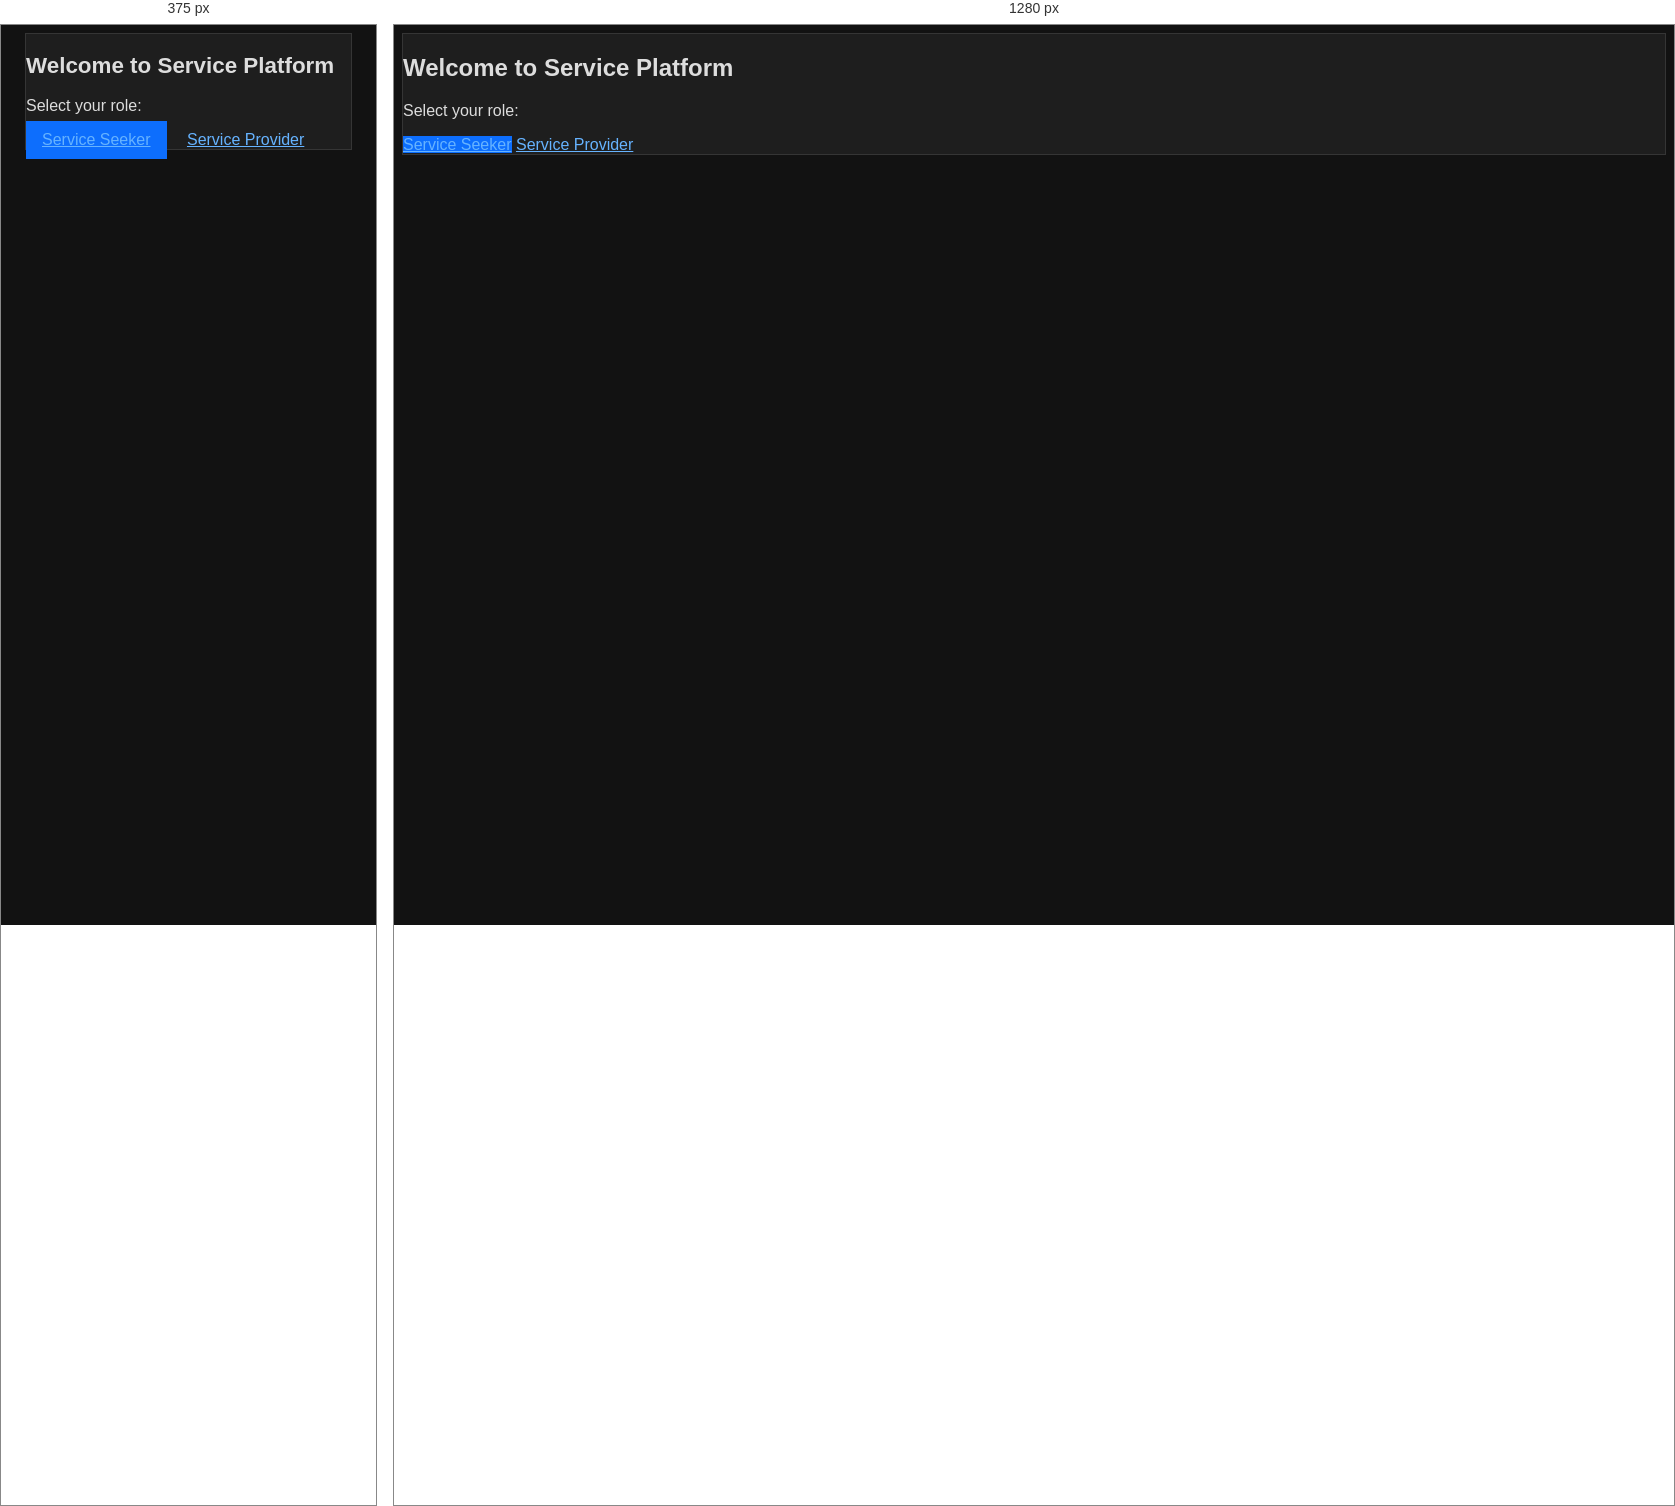
Rendered at 375 px and 1280 px, left to right.

<!-- file: index.html -->
<!DOCTYPE html>
<html lang="en">
<head>
<meta charset="UTF-8">
<title>Service Platform - Choose Role</title>
<meta name="viewport" content="width=device-width, initial-scale=1.0">
<link href="https://cdn.jsdelivr.net/npm/bootstrap@5.3.0/dist/css/bootstrap.min.css" rel="stylesheet">
<link href="https://cdn.jsdelivr.net/npm/bootstrap-dark-5@1.1.3/dist/css/bootstrap-dark.min.css" rel="stylesheet">
<link rel="stylesheet" href="styles.css">
</head>
<body>
<div class="container py-5">
  <div class="row justify-content-center">
    <div class="col-md-6">
      <div class="card shadow-sm">
        <div class="card-body text-center">
          <h2 class="text-info mb-4">Welcome to Service Platform</h2>
          <p class="mb-4">Select your role:</p>
          <div class="d-grid gap-3">
            <a href="login-seeker.html" class="btn btn-primary btn-lg">Service Seeker</a>
            <a href="login-provider.html" class="btn btn-outline-primary btn-lg">Service Provider</a>
          </div>
        </div>
      </div>
    </div>
  </div>
</div>
</body>
</html>


/* @media block from styles.css */
@media (max-width: 576px) {
  .container { padding-left: 1rem !important; padding-right: 1rem !important; }
  h1,h2,h3 { font-size: 1.4rem !important; }
  .btn { padding: 0.65rem 1rem !important; font-size: 1rem !important; }
  .form-control, .form-select { font-size: 0.95rem !important; padding: 0.6rem 0.75rem !important; }
}